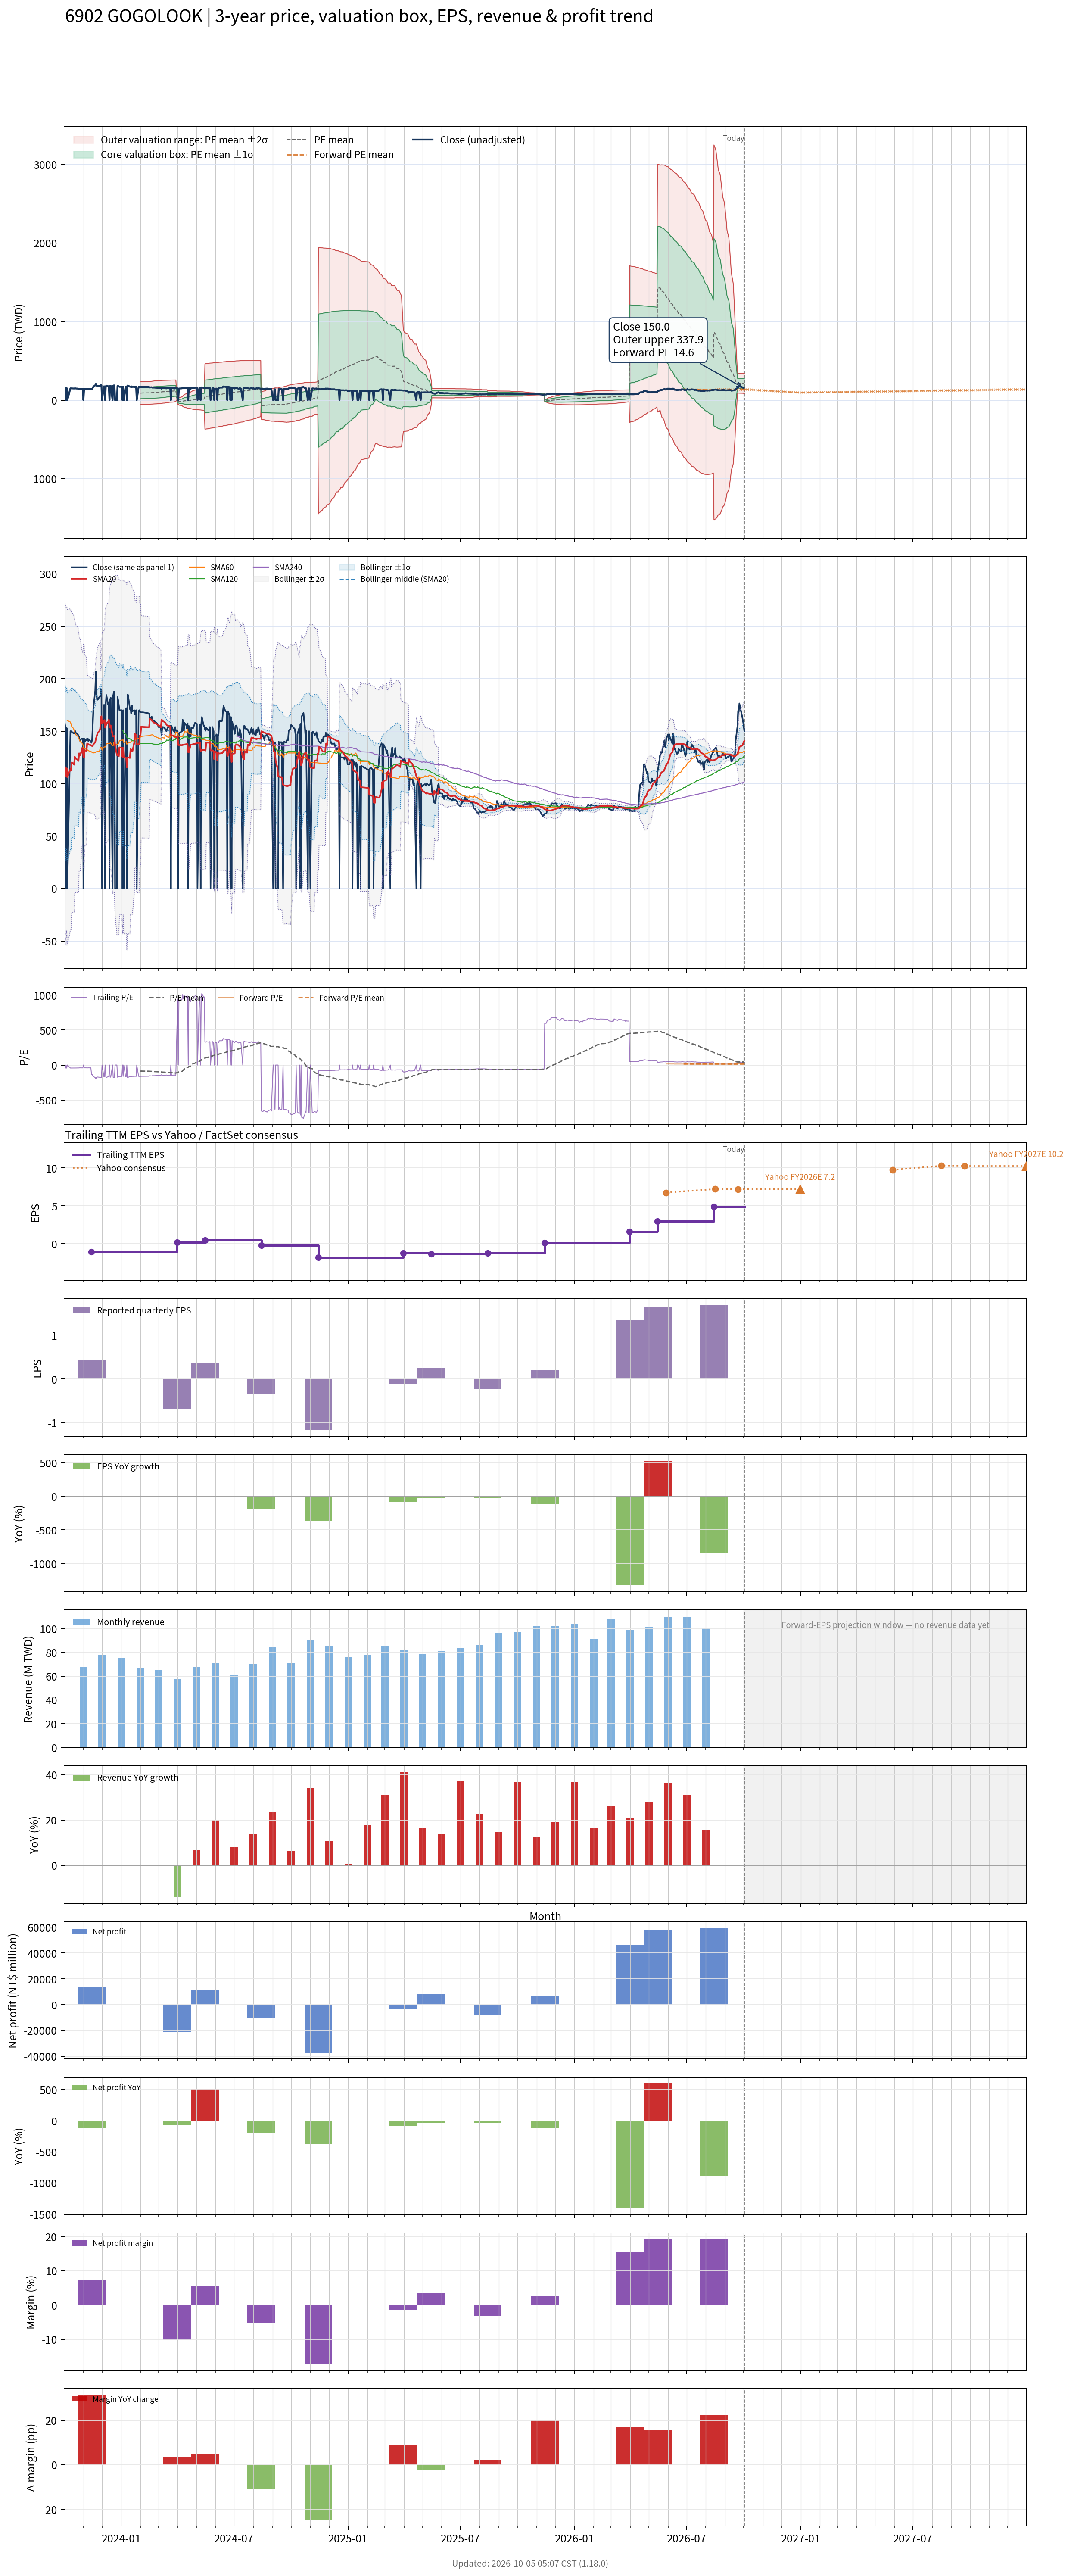

The data file committed next to this chart (first rows):
# chart-version: skill-stock-dynamic-val…
date, close, available_date, period_end, eps, ttm_eps, pe, pe_mean, pe_std, price_m2, price_m1, price_mean, price_p1, price_p2, as_of_date, forward_eps, forward_pe, forward_pe_mean, forward_pe_std, forward_price_m2, forward_price_m1, forward_price_mean, forward_price_p1, forward_price_p2
2023-10-02, 157.5, 2023-08-14, 2023-06-30, 0.35, -3.53, -44.62, , , , , , , , , , , , , , , , , 
2023-10-03, 153, 2023-08-14, 2023-06-30, 0.35, -3.53, -43.34, , , , , , , , , , , , , , , , , 
2023-10-04, 0.000000, 2023-08-14, 2023-06-30, 0.35, -3.53, -0.000000, , , , , , , , , , , , , , , , , 
2023-10-05, 153, 2023-08-14, 2023-06-30, 0.35, -3.53, -43.34, , , , , , , , , , , , , , , , , 
2023-10-06, 0.000000, 2023-08-14, 2023-06-30, 0.35, -3.53, -0.000000, , , , , , , , , , , , , , , , , 
2023-10-11, 150, 2023-08-14, 2023-06-30, 0.35, -3.53, -42.49, , , , , , , , , , , , , , , , , 
2023-10-12, 150, 2023-08-14, 2023-06-30, 0.35, -3.53, -42.49, , , , , , , , , , , , , , , , , 
2023-10-13, 149.5, 2023-08-14, 2023-06-30, 0.35, -3.53, -42.35, , , , , , , , , , , , , , , , , 
2023-10-16, 148, 2023-08-14, 2023-06-30, 0.35, -3.53, -41.93, , , , , , , , , , , , , , , , , 
2023-10-17, 148, 2023-08-14, 2023-06-30, 0.35, -3.53, -41.93, , , , , , , , , , , , , , , , , 
2023-10-18, 150, 2023-08-14, 2023-06-30, 0.35, -3.53, -42.49, , , , , , , , , , , , , , , , , 
2023-10-19, 150, 2023-08-14, 2023-06-30, 0.35, -3.53, -42.49, , , , , , , , , , , , , , , , , 
2023-10-20, 148, 2023-08-14, 2023-06-30, 0.35, -3.53, -41.93, , , , , , , , , , , , , , , , , 
2023-10-23, 147, 2023-08-14, 2023-06-30, 0.35, -3.53, -41.64, , , , , , , , , , , , , , , , , 
2023-10-24, 145, 2023-08-14, 2023-06-30, 0.35, -3.53, -41.08, , , , , , , , , , , , , , , , , 
2023-10-25, 145, 2023-08-14, 2023-06-30, 0.35, -3.53, -41.08, , , , , , , , , , , , , , , , , 
2023-10-26, 141, 2023-08-14, 2023-06-30, 0.35, -3.53, -39.94, , , , , , , , , , , , , , , , , 
2023-10-27, 142, 2023-08-14, 2023-06-30, 0.35, -3.53, -40.23, , , , , , , , , , , , , , , , , 
2023-10-30, 143, 2023-08-14, 2023-06-30, 0.35, -3.53, -40.51, , , , , , , , , , , , , , , , , 
2023-10-31, 143, 2023-08-14, 2023-06-30, 0.35, -3.53, -40.51, , , , , , , , , , , , , , , , , 
2023-11-01, 0.000000, 2023-08-14, 2023-06-30, 0.35, -3.53, -0.000000, , , , , , , , , , , , , , , , , 
2023-11-02, 143, 2023-08-14, 2023-06-30, 0.35, -3.53, -40.51, , , , , , , , , , , , , , , , , 
2023-11-03, 140, 2023-08-14, 2023-06-30, 0.35, -3.53, -39.66, , , , , , , , , , , , , , , , , 
2023-11-06, 142.5, 2023-08-14, 2023-06-30, 0.35, -3.53, -40.37, , , , , , , , , , , , , , , , , 
2023-11-07, 141, 2023-08-14, 2023-06-30, 0.35, -3.53, -39.94, , , , , , , , , , , , , , , , , 
2023-11-08, 143, 2023-08-14, 2023-06-30, 0.35, -3.53, -40.51, , , , , , , , , , , , , , , , , 
2023-11-09, 140.5, 2023-08-14, 2023-06-30, 0.35, -3.53, -39.8, , , , , , , , , , , , , , , , , 
2023-11-10, 142, 2023-08-14, 2023-06-30, 0.35, -3.53, -40.23, , , , , , , , , , , , , , , , , 
2023-11-13, 140, 2023-08-14, 2023-06-30, 0.35, -3.53, -39.66, , , , , , , , , , , , , , , , , 
2023-11-14, 139, 2023-11-14, 2023-09-30, 0.44, -1.05, -132.4, , , , , , , , , , , , , , , , , 
2023-11-15, 142, 2023-11-14, 2023-09-30, 0.44, -1.05, -135.2, , , , , , , , , , , , , , , , , 
2023-11-16, 156, 2023-11-14, 2023-09-30, 0.44, -1.05, -148.6, , , , , , , , , , , , , , , , , 
2023-11-17, 171.5, 2023-11-14, 2023-09-30, 0.44, -1.05, -163.3, , , , , , , , , , , , , , , , , 
2023-11-20, 188.5, 2023-11-14, 2023-09-30, 0.44, -1.05, -179.5, , , , , , , , , , , , , , , , , 
2023-11-21, 207, 2023-11-14, 2023-09-30, 0.44, -1.05, -197.1, , , , , , , , , , , , , , , , , 
2023-11-22, 186.5, 2023-11-14, 2023-09-30, 0.44, -1.05, -177.6, , , , , , , , , , , , , , , , , 
2023-11-23, 180, 2023-11-14, 2023-09-30, 0.44, -1.05, -171.4, , , , , , , , , , , , , , , , , 
2023-11-24, 180, 2023-11-14, 2023-09-30, 0.44, -1.05, -171.4, , , , , , , , , , , , , , , , , 
2023-11-27, 183, 2023-11-14, 2023-09-30, 0.44, -1.05, -174.3, , , , , , , , , , , , , , , , , 
2023-11-28, 183, 2023-11-14, 2023-09-30, 0.44, -1.05, -174.3, , , , , , , , , , , , , , , , , 
2023-11-29, 190, 2023-11-14, 2023-09-30, 0.44, -1.05, -181, , , , , , , , , , , , , , , , , 
2023-11-30, 189, 2023-11-14, 2023-09-30, 0.44, -1.05, -180, , , , , , , , , , , , , , , , , 
2023-12-01, 0.000000, 2023-11-14, 2023-09-30, 0.44, -1.05, -0.000000, , , , , , , , , , , , , , , , , 
2023-12-04, 175, 2023-11-14, 2023-09-30, 0.44, -1.05, -166.7, , , , , , , , , , , , , , , , , 
2023-12-05, 175, 2023-11-14, 2023-09-30, 0.44, -1.05, -166.7, , , , , , , , , , , , , , , , , 
2023-12-06, 0.000000, 2023-11-14, 2023-09-30, 0.44, -1.05, -0.000000, , , , , , , , , , , , , , , , , 
2023-12-07, 176, 2023-11-14, 2023-09-30, 0.44, -1.05, -167.6, , , , , , , , , , , , , , , , , 
2023-12-08, 184.5, 2023-11-14, 2023-09-30, 0.44, -1.05, -175.7, , , , , , , , , , , , , , , , , 
2023-12-11, 175, 2023-11-14, 2023-09-30, 0.44, -1.05, -166.7, , , , , , , , , , , , , , , , , 
2023-12-12, 177, 2023-11-14, 2023-09-30, 0.44, -1.05, -168.6, , , , , , , , , , , , , , , , , 
2023-12-13, 0.000000, 2023-11-14, 2023-09-30, 0.44, -1.05, -0.000000, , , , , , , , , , , , , , , , , 
2023-12-14, 180, 2023-11-14, 2023-09-30, 0.44, -1.05, -171.4, , , , , , , , , , , , , , , , , 
2023-12-15, 182, 2023-11-14, 2023-09-30, 0.44, -1.05, -173.3, , , , , , , , , , , , , , , , , 
2023-12-18, 0.000000, 2023-11-14, 2023-09-30, 0.44, -1.05, -0.000000, , , , , , , , , , , , , , , , , 
2023-12-19, 184, 2023-11-14, 2023-09-30, 0.44, -1.05, -175.2, , , , , , , , , , , , , , , , , 
2023-12-20, 187.5, 2023-11-14, 2023-09-30, 0.44, -1.05, -178.6, , , , , , , , , , , , , , , , , 
2023-12-21, 187.5, 2023-11-14, 2023-09-30, 0.44, -1.05, -178.6, , , , , , , , , , , , , , , , , 
2023-12-22, 0.000000, 2023-11-14, 2023-09-30, 0.44, -1.05, -0.000000, , , , , , , , , , , , , , , , , 
2023-12-25, 0.000000, 2023-11-14, 2023-09-30, 0.44, -1.05, -0.000000, , , , , , , , , , , , , , , , , 
... 670 more rows
